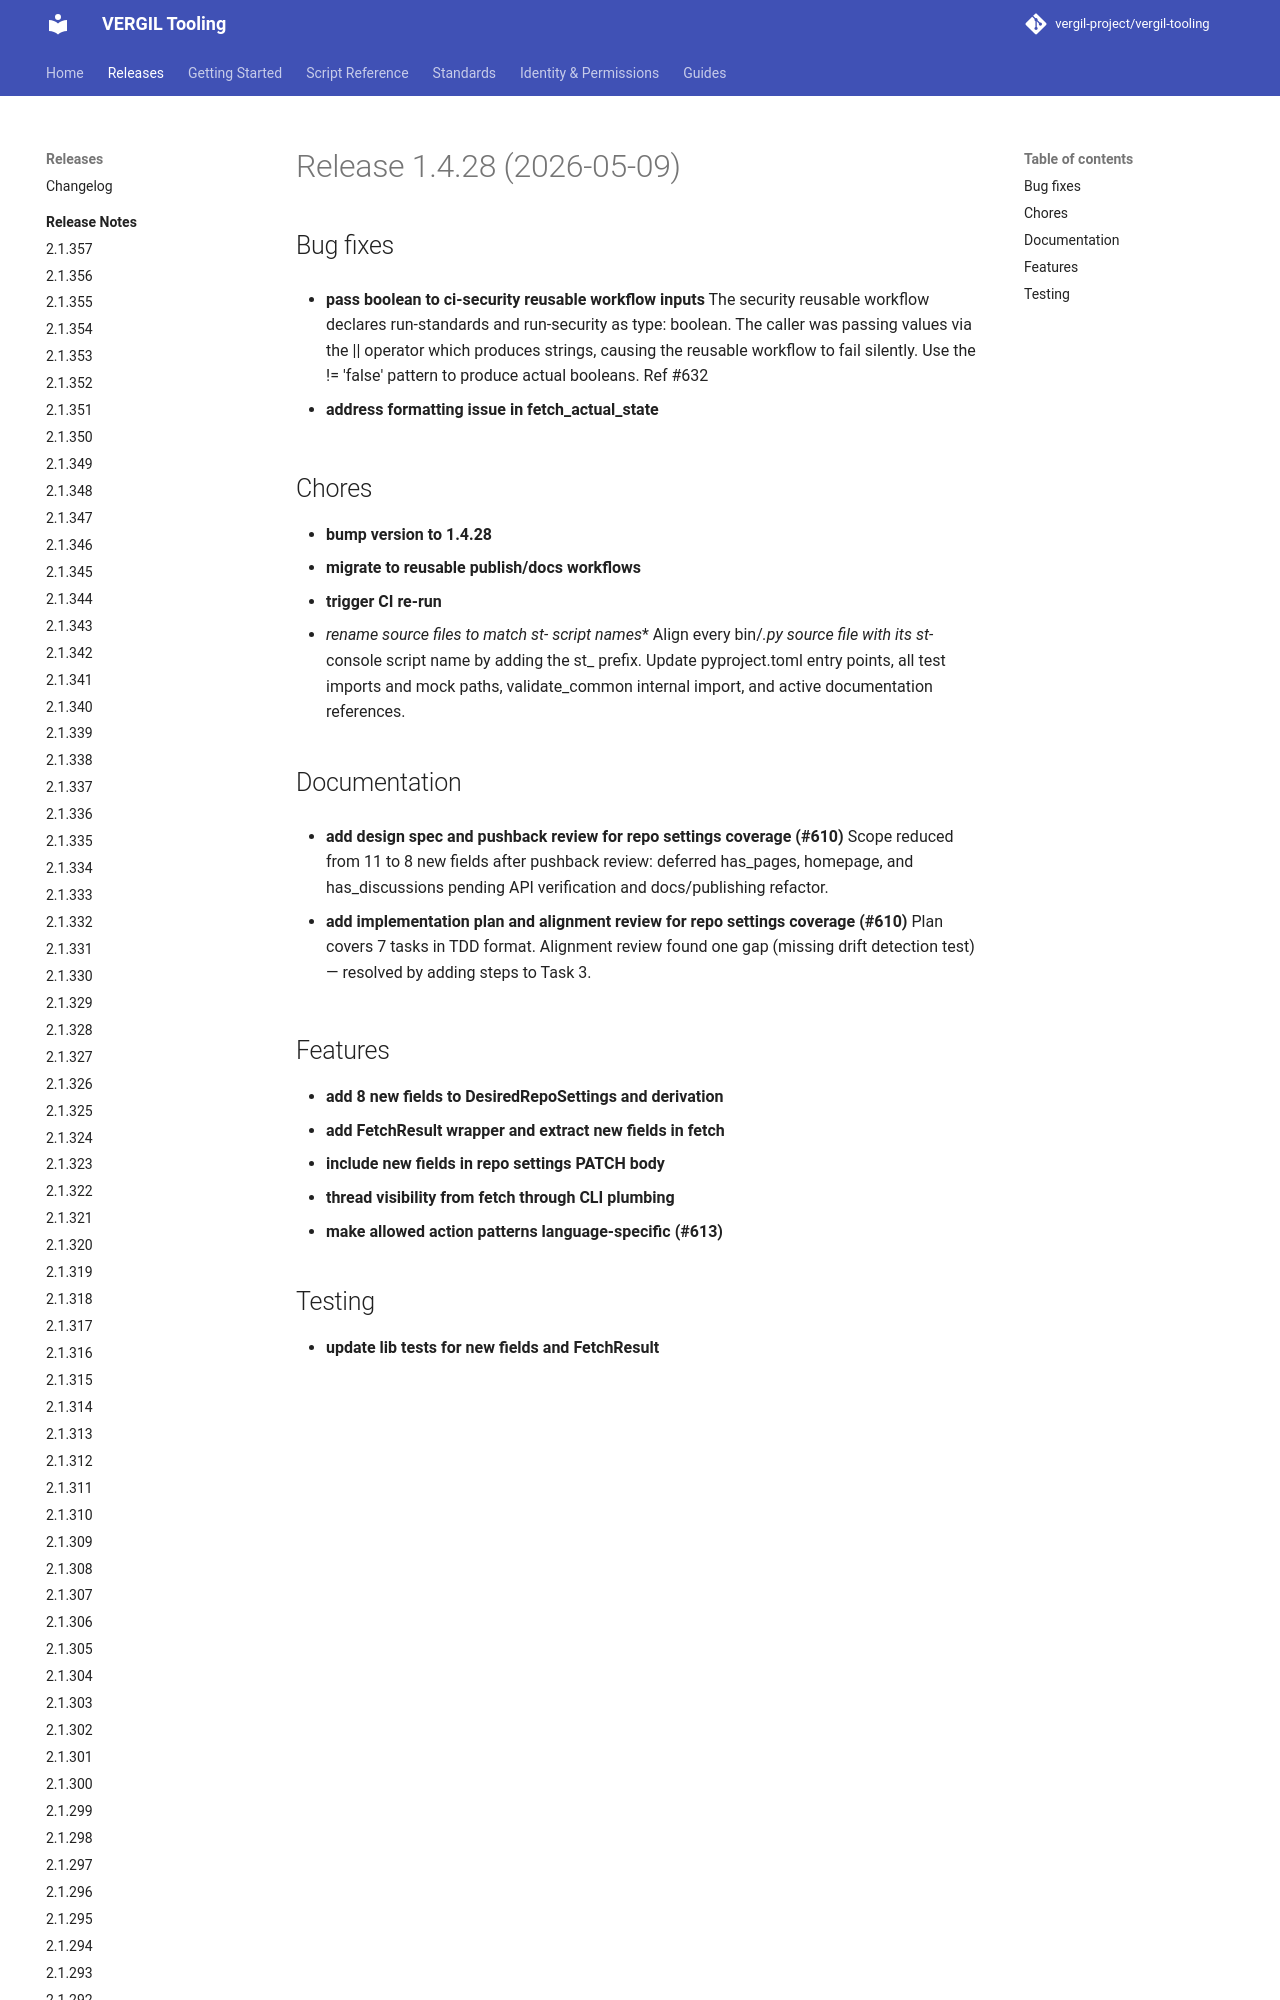

repository: vergil-project/vergil-tooling · page: dev/releases/v1.4.28/index.html · generator: mkdocs


# Release 1.4.28 (2026-05-09)

## Bug fixes

- **pass boolean to ci-security reusable workflow inputs**
The security reusable workflow declares run-standards and run-security as type: boolean. The caller was passing values via the || operator which produc
